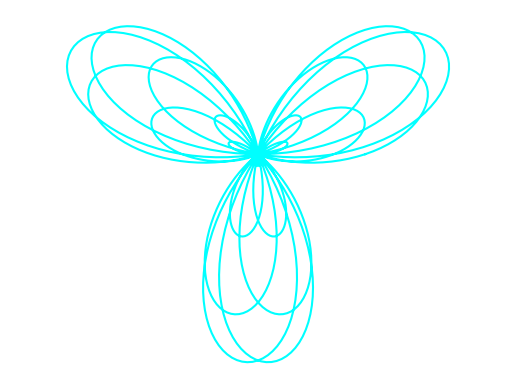

Recreate this plot in Python.
import numpy as np
import matplotlib.pyplot as plt

# 1. Parameters
a = 1 
k = 7/4

# 2. Polar Domain (1000 points from 0 to 2*pi)
theta = np.linspace(0, 8 * np.pi, 1000)

# 3. Core Equation
r = a * np.cos(7/4 * theta) + a * np.sin(3 * theta)

# 4. Convert to Cartesian Coordinates
x = r * np.cos(theta)
y = r * np.sin(theta)

# 5. Plot
plt.plot(x, y, color='cyan')
plt.axis('equal')
plt.axis('off')
plt.show()
